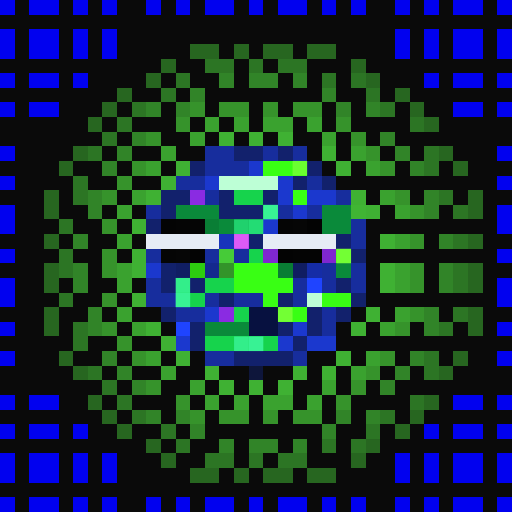
t = 0.00 s
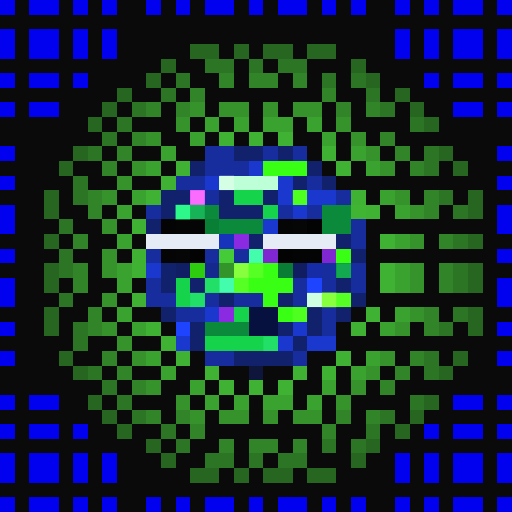
t = 1.06 s
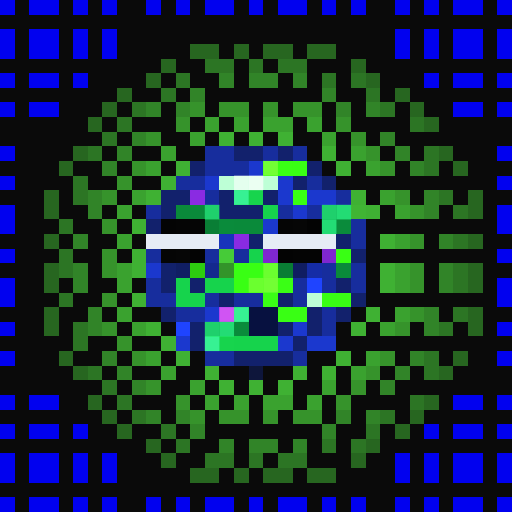
t = 2.13 s
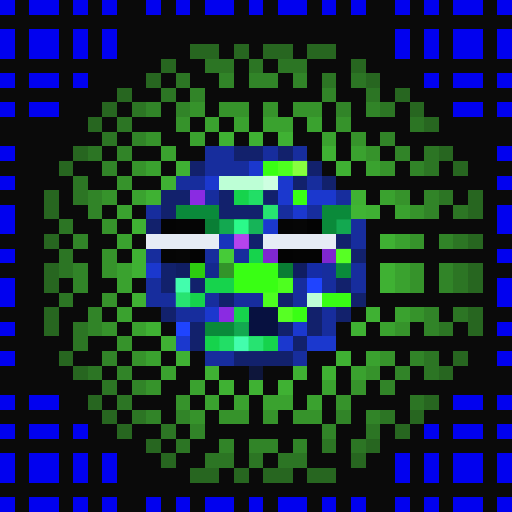
t = 3.19 s
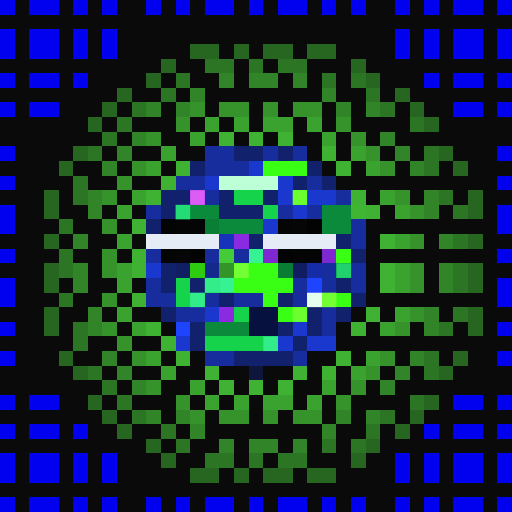
t = 4.25 s
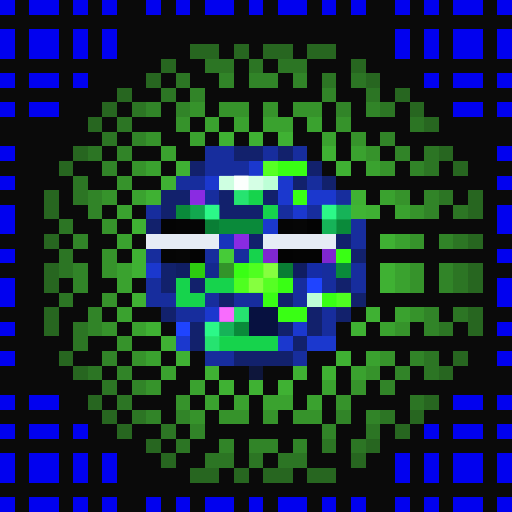
t = 5.32 s

The animated SVG that drew these frames (rendered in a browser with its animation timeline set to each time). Animation: 1 CSS @keyframes rule; one cycle of 6.38 s, repeats indefinitely.

<svg viewBox="0 0 35 35" shape-rendering="crispEdges" xmlns="http://www.w3.org/2000/svg"><style>@keyframes pop{0%,100%{opacity:0}18%{opacity:1}36%{opacity:0}}.a00{animation:pop 3.4s linear 0.00s infinite}.a01{animation:pop 3.4s linear -0.43s infinite}.a02{animation:pop 3.4s linear -0.85s infinite}.a03{animation:pop 3.4s linear -1.28s infinite}.a04{animation:pop 3.4s linear -1.70s infinite}.a05{animation:pop 3.4s linear -2.13s infinite}.a06{animation:pop 3.4s linear -2.55s infinite}.a07{animation:pop 3.4s linear -2.98s infinite}</style><rect width="35" height="35" fill="#0a0a0a"/><path fill="#0101ef" d="M0 0h1v1H0zM2 0h2v1H2zM5 0h1v1H5zM7 0h1v1H7zM10 0h1v1H10zM12 0h1v1H12zM14 0h2v1H14zM17 0h1v1H17zM19 0h2v1H19zM22 0h1v1H22zM24 0h1v1H24zM27 0h1v1H27zM29 0h1v1H29zM31 0h2v1H31zM34 0h1v1H34zM0 2h1v1H0zM2 2h2v1H2zM5 2h1v1H5zM7 2h1v1H7zM27 2h1v1H27zM29 2h1v1H29zM31 2h2v1H31zM34 2h1v1H34zM0 3h1v1H0zM2 3h2v1H2zM5 3h1v1H5zM7 3h1v1H7zM27 3h1v1H27zM29 3h1v1H29zM31 3h2v1H31zM34 3h1v1H34zM0 5h1v1H0zM2 5h2v1H2zM5 5h1v1H5zM29 5h1v1H29zM31 5h2v1H31zM34 5h1v1H34zM0 7h1v1H0zM2 7h2v1H2zM31 7h2v1H31zM34 7h1v1H34zM0 10h1v1H0zM34 10h1v1H34zM0 12h1v1H0zM34 12h1v1H34zM0 14h1v1H0zM34 14h1v1H34zM0 15h1v1H0zM34 15h1v1H34zM0 17h1v1H0zM34 17h1v1H34zM0 19h1v1H0zM34 19h1v1H34zM0 20h1v1H0zM34 20h1v1H34zM0 22h1v1H0zM34 22h1v1H34zM0 24h1v1H0zM34 24h1v1H34zM0 27h1v1H0zM2 27h2v1H2zM31 27h2v1H31zM34 27h1v1H34zM0 29h1v1H0zM2 29h2v1H2zM5 29h1v1H5zM29 29h1v1H29zM31 29h2v1H31zM34 29h1v1H34zM0 31h1v1H0zM2 31h2v1H2zM5 31h1v1H5zM7 31h1v1H7zM27 31h1v1H27zM29 31h1v1H29zM31 31h2v1H31zM34 31h1v1H34zM0 32h1v1H0zM2 32h2v1H2zM5 32h1v1H5zM7 32h1v1H7zM27 32h1v1H27zM29 32h1v1H29zM31 32h2v1H31zM34 32h1v1H34zM0 34h1v1H0zM2 34h2v1H2zM5 34h1v1H5zM7 34h1v1H7zM10 34h1v1H10zM12 34h1v1H12zM14 34h2v1H14zM17 34h1v1H17zM19 34h2v1H19zM22 34h1v1H22zM24 34h1v1H24zM27 34h1v1H27zM29 34h1v1H29zM31 34h2v1H31zM34 34h1v1H34z"/><path fill="#276620" d="M13 3h2v1H13zM16 3h1v1H16zM18 3h2v1H18zM21 3h2v1H21zM11 4h1v1H11zM24 4h1v1H24zM10 5h1v1H10zM25 5h1v1H25zM8 6h1v1H8zM27 6h1v1H27zM7 7h1v1H7zM28 7h1v1H28zM6 8h1v1H6zM29 8h1v1H29zM5 10h1v1H5zM30 10h1v1H30zM4 11h1v1H4zM31 11h1v1H31zM3 13h1v1H3zM32 13h1v1H32zM3 14h1v1H3zM32 14h1v1H32zM3 16h1v1H3zM32 16h1v1H32zM3 18h1v1H3zM32 18h1v1H32zM3 19h1v1H3zM32 19h1v1H32zM3 21h1v1H3zM32 21h1v1H32zM3 22h1v1H3zM32 22h1v1H32zM4 24h1v1H4zM31 24h1v1H31zM5 25h1v1H5zM30 25h1v1H30zM6 27h1v1H6zM29 27h1v1H29zM7 28h1v1H7zM28 28h1v1H28zM8 29h1v1H8zM27 29h1v1H27zM10 30h1v1H10zM25 30h1v1H25zM11 31h1v1H11zM24 31h1v1H24zM13 32h2v1H13zM16 32h1v1H16zM18 32h2v1H18zM21 32h2v1H21z"/><path fill="#2c7524" d="M14 4h2v1H14zM17 4h1v1H17zM19 4h2v1H19zM12 5h1v1H12zM22 5h1v1H22zM24 5h1v1H24zM11 6h1v1H11zM25 6h1v1H25zM9 7h1v1H9zM26 7h1v1H26zM8 8h1v1H8zM28 8h1v1H28zM7 9h1v1H7zM6 10h1v1H6zM29 10h1v1H29zM29 11h1v1H29zM5 12h1v1H5zM5 13h1v1H5zM30 13h1v1H30zM31 14h1v1H31zM4 15h1v1H4zM31 16h1v1H31zM4 17h1v1H4zM4 18h1v1H4zM31 18h1v1H31zM31 19h1v1H31zM4 20h1v1H4zM31 21h1v1H31zM5 22h1v1H5zM30 22h1v1H30zM5 23h1v1H5zM29 24h1v1H29zM6 25h1v1H6zM29 25h1v1H29zM7 26h1v1H7zM8 27h1v1H8zM28 27h1v1H28zM9 28h1v1H9zM26 28h1v1H26zM11 29h1v1H11zM25 29h1v1H25zM12 30h1v1H12zM22 30h1v1H22zM24 30h1v1H24zM14 31h2v1H14zM17 31h1v1H17zM19 31h2v1H19z"/><path fill="#318428" d="M15 5h1v1H15zM17 5h2v1H17zM20 5h1v1H20zM13 6h1v1H13zM22 6h1v1H22zM10 7h1v1H10zM12 7h1v1H12zM23 7h1v1H23zM25 7h1v1H25zM9 9h1v1H9zM26 9h1v1H26zM8 10h1v1H8zM27 10h1v1H27zM7 11h1v1H7zM28 11h1v1H28zM6 13h1v1H6zM29 13h1v1H29zM6 14h1v1H6zM29 14h1v1H29zM5 16h1v1H5zM30 16h1v1H30zM5 18h1v1H5zM30 18h1v1H30zM5 19h1v1H5zM30 19h1v1H30zM6 21h1v1H6zM29 21h1v1H29zM6 22h1v1H6zM29 22h1v1H29zM7 24h1v1H7zM28 24h1v1H28zM8 25h1v1H8zM27 25h1v1H27zM9 26h1v1H9zM26 26h1v1H26zM10 28h1v1H10zM12 28h1v1H12zM23 28h1v1H23zM25 28h1v1H25zM13 29h1v1H13zM22 29h1v1H22zM15 30h1v1H15zM17 30h2v1H17zM20 30h1v1H20z"/><path fill="#36932b" d="M13 7h1v1H13zM15 7h2v1H15zM18 7h1v1H18zM20 7h2v1H20zM12 8h1v1H12zM23 8h1v1H23zM10 9h1v1H10zM24 9h1v1H24zM25 10h1v1H25zM9 11h1v1H9zM26 11h1v1H26zM8 12h1v1H8zM7 13h1v1H7zM27 13h1v1H27zM28 14h1v1H28zM7 15h1v1H7zM28 16h1v1H28zM7 17h1v1H7zM7 18h1v1H7zM28 18h1v1H28zM28 19h1v1H28zM7 20h1v1H7zM28 21h1v1H28zM7 22h1v1H7zM27 22h1v1H27zM8 23h1v1H8zM9 24h1v1H9zM26 24h1v1H26zM25 25h1v1H25zM10 26h1v1H10zM24 26h1v1H24zM12 27h1v1H12zM23 27h1v1H23zM13 28h1v1H13zM15 28h2v1H15zM18 28h1v1H18zM20 28h2v1H20z"/><path fill="#3aa22f" d="M14 8h1v1H14zM16 8h1v1H16zM18 8h2v1H18zM21 8h1v1H21zM13 9h1v1H13zM22 9h1v1H22zM11 10h1v1H11zM24 10h1v1H24zM10 11h1v1H10zM25 11h1v1H25zM9 13h1v1H9zM26 13h1v1H26zM8 14h1v1H8zM27 14h1v1H27zM8 16h1v1H8zM27 16h1v1H27zM8 18h1v1H8zM27 18h1v1H27zM8 19h1v1H8zM27 19h1v1H27zM8 21h1v1H8zM27 21h1v1H27zM9 22h1v1H9zM26 22h1v1H26zM10 24h1v1H10zM25 24h1v1H25zM11 25h1v1H11zM24 25h1v1H24zM13 26h1v1H13zM22 26h1v1H22zM14 27h1v1H14zM16 27h1v1H16zM18 27h2v1H18zM21 27h1v1H21z"/><path fill="#3fb133" d="M15 9h1v1H15zM17 9h1v1H17zM19 9h1v1H19zM22 10h1v1H22zM12 11h1v1H12zM23 11h1v1H23zM11 12h1v1H11zM10 13h1v1H10zM24 13h1v1H24zM25 14h1v1H25zM9 15h1v1H9zM26 16h1v1H26zM9 17h1v1H9zM9 18h1v1H9zM26 18h1v1H26zM26 19h1v1H26zM9 20h1v1H9zM25 21h1v1H25zM10 22h1v1H10zM24 22h1v1H24zM11 23h1v1H11zM12 24h1v1H12zM23 24h1v1H23zM14 25h1v1H14zM20 25h1v1H20zM22 25h1v1H22zM15 26h1v1H15zM17 26h1v1H17zM19 26h1v1H19z"/><path fill="#172d9d" d="M14 10h2v1H14zM18 10h1v1H18zM20 10h1v1H20zM14 11h3v1H14zM12 12h2v1H12zM21 12h1v1H21zM14 13h1v1H14zM23 13h1v1H23zM10 14h1v1H10zM19 14h1v1H19zM21 14h1v1H21zM24 15h1v1H24zM24 16h1v1H24zM10 17h1v1H10zM14 17h1v1H14zM16 17h1v1H16zM22 18h1v1H22zM24 18h1v1H24zM10 19h1v1H10zM20 19h1v1H20zM22 19h1v1H22zM24 19h1v1H24zM10 20h2v1H10zM14 20h1v1H14zM16 20h2v1H16zM20 20h1v1H20zM12 21h2v1H12zM22 21h1v1H22zM22 22h1v1H22zM14 24h2v1H14zM20 24h1v1H20z"/><path fill="#12216c" d="M16 10h2v1H16zM19 10h1v1H19zM13 11h1v1H13zM21 11h1v1H21zM20 12h1v1H20zM22 12h1v1H22zM11 13h2v1H11zM15 13h1v1H15zM18 13h1v1H18zM11 14h1v1H11zM15 14h3v1H15zM10 15h1v1H10zM17 16h1v1H17zM23 16h1v1H23zM24 17h1v1H24zM11 18h1v1H11zM11 19h1v1H11zM13 19h1v1H13zM23 19h1v1H23zM15 20h1v1H15zM19 20h1v1H19zM24 20h1v1H24zM11 21h1v1H11zM21 21h1v1H21zM23 21h1v1H23zM13 22h1v1H13zM19 22h1v1H19zM21 22h1v1H21zM13 23h1v1H13zM20 23h1v1H20zM16 24h4v1H16z"/><path fill="#1b38ce" d="M17 11h1v1H17zM14 12h1v1H14zM19 12h1v1H19zM19 13h1v1H19zM21 13h2v1H21zM20 14h1v1H20zM18 15h1v1H18zM10 18h1v1H10zM14 21h1v1H14zM20 22h1v1H20zM12 23h1v1H12zM19 23h1v1H19zM21 23h2v1H21z"/><path fill="#39ff14" d="M18 11h3v1H18zM20 13h1v1H20zM23 17h1v1H23zM16 18h3v1H16zM16 19h4v1H16zM18 20h1v1H18zM22 20h2v1H22zM19 21h2v1H19z"/><path fill="#bdffd6" d="M15 12h4v1H15zM21 20h1v1H21z"/><path fill="#8a2be2" d="M13 13h1v1H13zM16 16h1v1H16zM15 21h1v1H15z"/><path fill="#16d34c" d="M16 13h2v1H16zM18 14h1v1H18zM17 17h1v1H17zM12 19h1v1H12zM14 19h2v1H14zM12 20h2v1H12zM16 21h1v1H16zM14 23h5v1H14z"/><path fill="#0a8a3a" d="M12 14h3v1H12zM22 14h2v1H22zM15 15h3v1H15zM22 15h2v1H22zM23 18h1v1H23zM14 22h3v1H14z"/><path fill="#40b534" d="M24 14h1v1H24z"/><path fill="#040404" d="M11 15h1v1H11zM20 17h2v1H20z"/><path fill="#050505" d="M12 15h2v1H12zM19 15h1v1H19zM11 17h1v1H11z"/><path fill="#097e35" d="M14 15h1v1H14z"/><path fill="#060606" d="M20 15h1v1H20zM12 17h1v1H12z"/><path fill="#030303" d="M21 15h1v1H21zM13 17h1v1H13zM19 17h1v1H19z"/><path fill="#e6ecf5" d="M10 16h5v1H10zM18 16h5v1H18z"/><path fill="#1833bb" d="M15 16h1v1H15z"/><path fill="#46cb38" d="M15 17h1v1H15z"/><path fill="#7f27d1" d="M18 17h1v1H18z"/><path fill="#7f27d0" d="M22 17h1v1H22z"/><path fill="#101e63" d="M12 18h1v1H12z"/><path fill="#2dcc0f" d="M13 18h1v1H13z"/><path fill="#14288e" d="M14 18h1v1H14z"/><path fill="#33942a" d="M15 18h1v1H15z"/><path fill="#097d34" d="M19 18h1v1H19z"/><path fill="#101d61" d="M20 18h1v1H20z"/><path fill="#152ca6" d="M21 18h1v1H21z"/><path fill="#1f44ff" d="M21 19h1v1H21zM12 22h1v1H12z"/><path fill="#071140" d="M17 21h2v1H17zM17 22h2v1H17z"/><path fill="#0e163b" d="M17 25h1v1H17z"/><g fill="#8cff42"><rect x="18" y="11" width="1" height="1" class="a04"/><rect x="19" y="11" width="1" height="1" class="a03"/><rect x="20" y="11" width="1" height="1" class="a02"/><rect x="20" y="13" width="1" height="1" class="a00"/><rect x="23" y="17" width="1" height="1" class="a01"/><rect x="16" y="18" width="1" height="1" class="a07"/><rect x="17" y="18" width="1" height="1" class="a06"/><rect x="18" y="18" width="1" height="1" class="a05"/><rect x="16" y="19" width="1" height="1" class="a06"/><rect x="17" y="19" width="1" height="1" class="a05"/><rect x="18" y="19" width="1" height="1" class="a04"/><rect x="19" y="19" width="1" height="1" class="a03"/><rect x="18" y="20" width="1" height="1" class="a03"/><rect x="22" y="20" width="1" height="1" class="a07"/><rect x="23" y="20" width="1" height="1" class="a06"/><rect x="19" y="21" width="1" height="1" class="a01"/><rect x="20" y="21" width="1" height="1" class="a00"/></g><g fill="#ffffff"><rect x="15" y="12" width="1" height="1" class="a06"/><rect x="16" y="12" width="1" height="1" class="a05"/><rect x="17" y="12" width="1" height="1" class="a04"/><rect x="18" y="12" width="1" height="1" class="a03"/><rect x="21" y="20" width="1" height="1" class="a00"/></g><g fill="#ff70ff"><rect x="13" y="13" width="1" height="1" class="a07"/><rect x="16" y="16" width="1" height="1" class="a01"/><rect x="15" y="21" width="1" height="1" class="a05"/></g><g fill="#46ffb2"><rect x="16" y="13" width="1" height="1" class="a04"/><rect x="17" y="13" width="1" height="1" class="a03"/><rect x="18" y="14" width="1" height="1" class="a01"/><rect x="17" y="17" width="1" height="1" class="a07"/><rect x="12" y="19" width="1" height="1" class="a02"/><rect x="14" y="19" width="1" height="1" class="a00"/><rect x="15" y="19" width="1" height="1" class="a07"/><rect x="12" y="20" width="1" height="1" class="a01"/><rect x="13" y="20" width="1" height="1" class="a00"/><rect x="16" y="21" width="1" height="1" class="a04"/><rect x="14" y="23" width="1" height="1" class="a04"/><rect x="15" y="23" width="1" height="1" class="a03"/><rect x="16" y="23" width="1" height="1" class="a02"/><rect x="17" y="23" width="1" height="1" class="a01"/><rect x="18" y="23" width="1" height="1" class="a00"/></g><g fill="#2eff8e"><rect x="12" y="14" width="1" height="1" class="a07"/><rect x="13" y="14" width="1" height="1" class="a06"/><rect x="14" y="14" width="1" height="1" class="a05"/><rect x="22" y="14" width="1" height="1" class="a05"/><rect x="23" y="14" width="1" height="1" class="a04"/><rect x="15" y="15" width="1" height="1" class="a03"/><rect x="16" y="15" width="1" height="1" class="a02"/><rect x="17" y="15" width="1" height="1" class="a01"/><rect x="22" y="15" width="1" height="1" class="a04"/><rect x="23" y="15" width="1" height="1" class="a03"/><rect x="23" y="18" width="1" height="1" class="a00"/><rect x="14" y="22" width="1" height="1" class="a05"/><rect x="15" y="22" width="1" height="1" class="a04"/><rect x="16" y="22" width="1" height="1" class="a03"/></g></svg>
